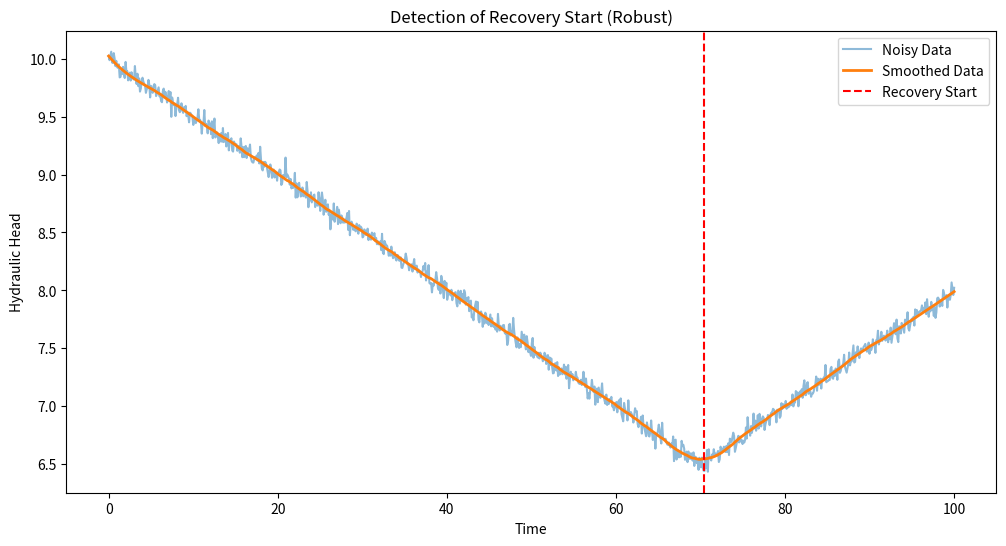

Reproduce this figure in Python.
import numpy as np
import matplotlib.pyplot as plt
from scipy.signal import savgol_filter


def detect_recovery(
    time,
    hydraulic_head,
    window_size=10,
    slope_threshold=0.001,
    smoothing_window=101,
    polyorder=3,
):
    """
    Detect the start of recovery in a time series of hydraulic heads.

    Parameters:
        time (array): time values
        hydraulic_head (array): measured hydraulic head values
        window_size (int): number of consecutive points to confirm recovery
        slope_threshold (float): minimum slope to count as recovery
        smoothing_window (int): window length for smoothing (must be odd)
        polyorder (int): polynomial order for smoothing

    Returns:
        recovery_start_idx (int or None): index where recovery starts
        recovery_start_time (float or None): time where recovery starts
        smooth_head (array): smoothed hydraulic head series
    """
    smooth_head = savgol_filter(
        hydraulic_head, window_length=smoothing_window, polyorder=polyorder
    )
    derivative = np.gradient(smooth_head, time)

    recovery_start_idx = None
    for i in range(len(derivative) - window_size):
        window = derivative[i : i + window_size]
        if np.all(window > slope_threshold):
            recovery_start_idx = i
            break

    recovery_start_time = (
        time[recovery_start_idx] if recovery_start_idx is not None else None
    )
    return recovery_start_idx, recovery_start_time, smooth_head


# Example usage
time = np.linspace(0, 100, 1000)
hydraulic_head = 10 - 0.05 * time
hydraulic_head[700:] += 0.1 * (time[700:] - time[700])
np.random.seed(42)
hydraulic_head += np.random.normal(0, 0.05, size=hydraulic_head.shape)

idx, rec_time, smooth_head = detect_recovery(time, hydraulic_head)

if idx is not None:
    print(f"Recovery starts at index {idx}, time {rec_time:.2f}")
else:
    print("No recovery point detected.")

# Plot the result
plt.figure(figsize=(12, 6))
plt.plot(time, hydraulic_head, label="Noisy Data", alpha=0.5)
plt.plot(time, smooth_head, label="Smoothed Data", linewidth=2)
if idx is not None:
    plt.axvline(x=rec_time, color="r", linestyle="--", label="Recovery Start")
plt.xlabel("Time")
plt.ylabel("Hydraulic Head")
plt.title("Detection of Recovery Start (Robust)")
plt.legend()
plt.show()
